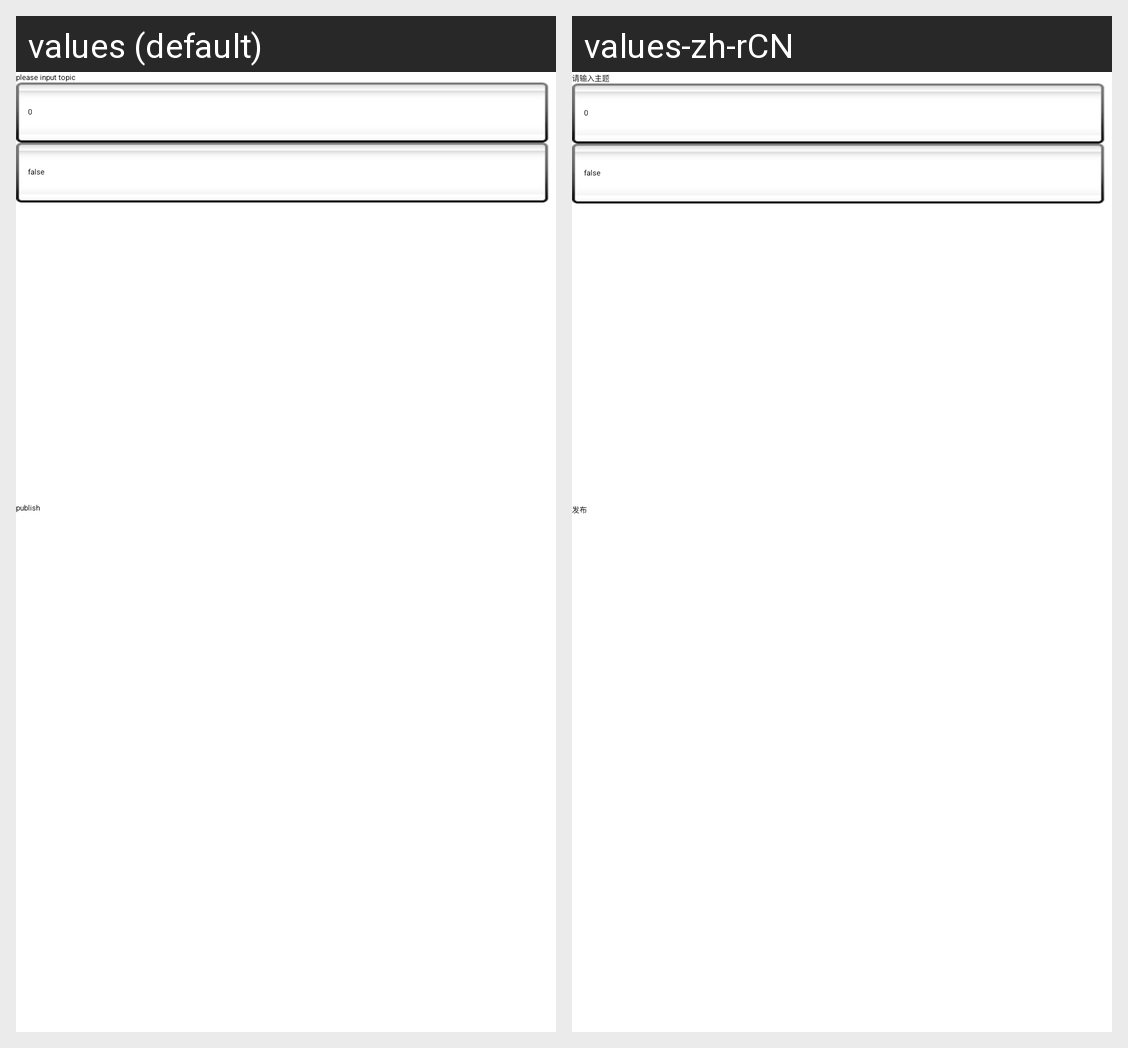

Strings drawn on this Android screen and how each of the app's shown locales translates them:
Android screen res/layout/fragment_publish_message.xml rendered under 2 locales, left to right: values (default), values-zh-rCN. Device: Nexus 5 (rendered at 1080×1920; each locale shown at half size, 540×960, under a caption strip naming it); theme Theme.MqttDispatcher.
Strings drawn on this screen, with the default value and each locale's value (text and hints the layout hard-codes, and strings that could not be matched under every locale, appear in the picture but are not listed):

hint_topic
  values: please input topic
  values-zh-rCN: 请输入主题

label_publish
  values: publish
  values-zh-rCN: 发布
